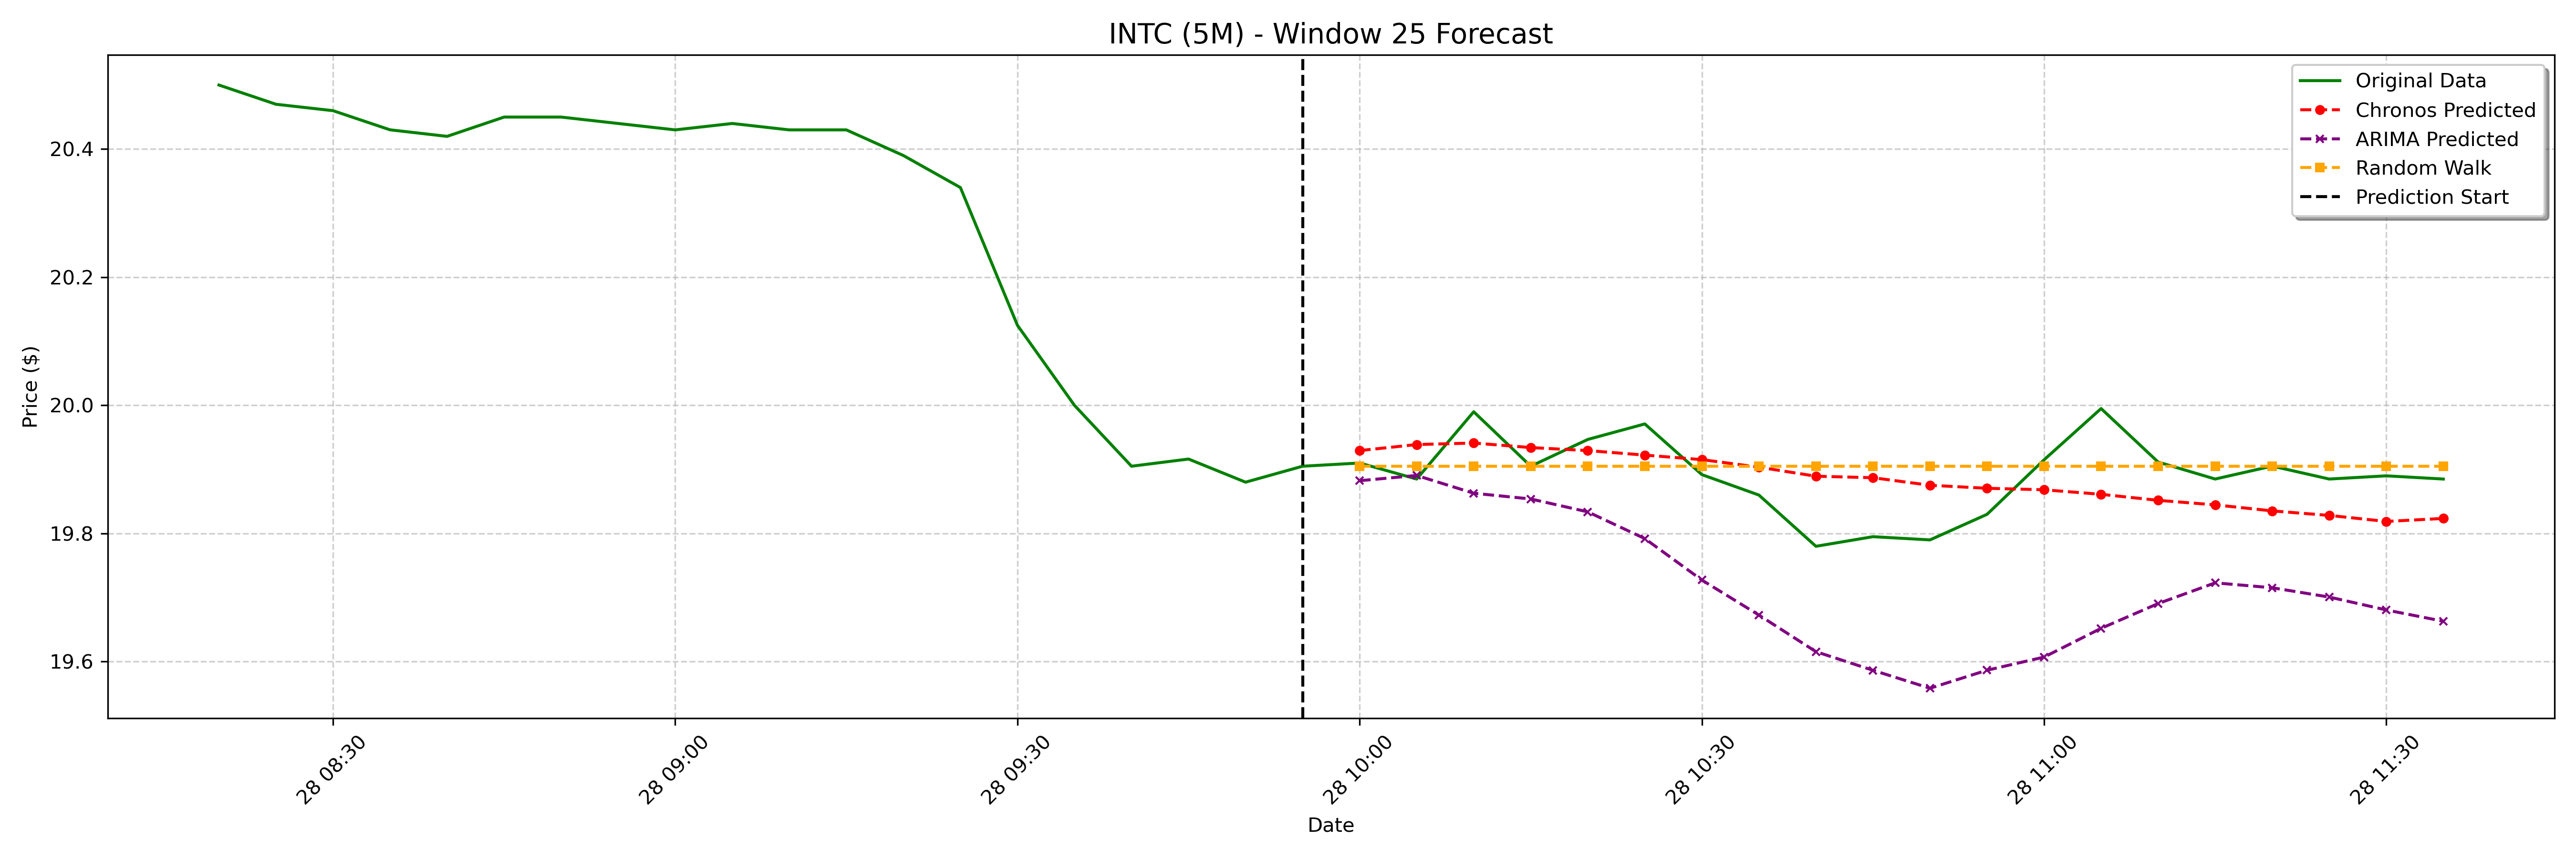

Source data for this figure (header and first rows):
date, actual, chronos_forecast, arima_forecast, random_walk_forecast
2025-01-28 10:00:00-05:00, 19.91, 19.93, 19.88, 19.91
2025-01-28 10:05:00-05:00, 19.89, 19.94, 19.89, 19.91
2025-01-28 10:10:00-05:00, 19.99, 19.94, 19.86, 19.91
2025-01-28 10:15:00-05:00, 19.91, 19.93, 19.85, 19.91
2025-01-28 10:20:00-05:00, 19.95, 19.93, 19.83, 19.91
2025-01-28 10:25:00-05:00, 19.97, 19.92, 19.79, 19.91
2025-01-28 10:30:00-05:00, 19.89, 19.92, 19.73, 19.91
2025-01-28 10:35:00-05:00, 19.86, 19.9, 19.67, 19.91
2025-01-28 10:40:00-05:00, 19.78, 19.89, 19.62, 19.91
2025-01-28 10:45:00-05:00, 19.8, 19.89, 19.59, 19.91
2025-01-28 10:50:00-05:00, 19.79, 19.88, 19.56, 19.91
2025-01-28 10:55:00-05:00, 19.83, 19.87, 19.59, 19.91
2025-01-28 11:00:00-05:00, 19.91, 19.87, 19.61, 19.91
2025-01-28 11:05:00-05:00, 20, 19.86, 19.65, 19.91
2025-01-28 11:10:00-05:00, 19.91, 19.85, 19.69, 19.91
2025-01-28 11:15:00-05:00, 19.89, 19.84, 19.72, 19.91
2025-01-28 11:20:00-05:00, 19.91, 19.84, 19.72, 19.91
2025-01-28 11:25:00-05:00, 19.89, 19.83, 19.7, 19.91
2025-01-28 11:30:00-05:00, 19.89, 19.82, 19.68, 19.91
2025-01-28 11:35:00-05:00, 19.89, 19.82, 19.66, 19.91
